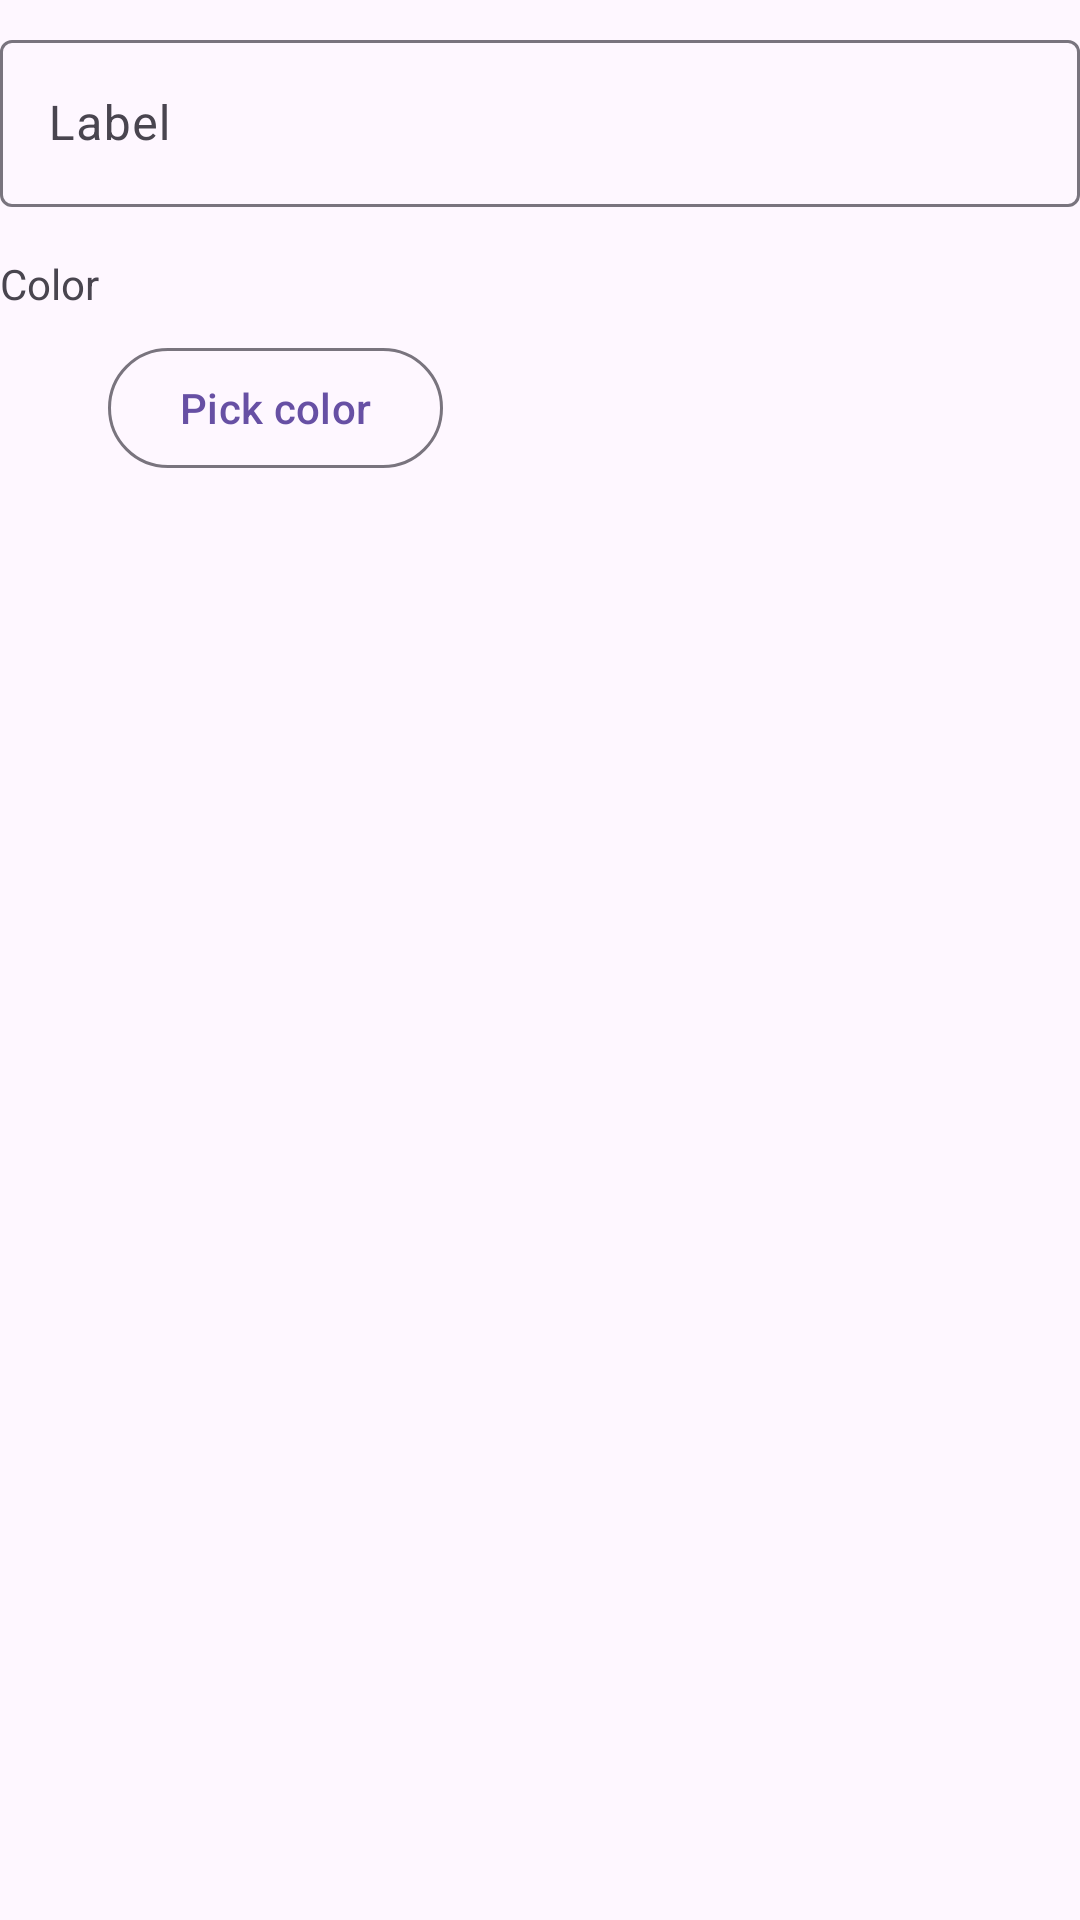

Layout XML and referenced resources for this Android screen:
<!-- AndroidManifest.xml: application theme Theme.WorkCycle -->
<!-- res/layout/dialog_secondary_label.xml -->
<?xml version="1.0" encoding="utf-8"?>
<LinearLayout
    xmlns:android="http://schemas.android.com/apk/res/android"
    android:layout_width="match_parent"
    android:layout_height="wrap_content"
    android:orientation="vertical"
    android:paddingTop="8dp">

    <com.google.android.material.textfield.TextInputLayout
        android:layout_width="match_parent"
        android:layout_height="wrap_content"
        android:hint="@string/assignment_label_name">

        <com.google.android.material.textfield.TextInputEditText
            android:id="@+id/editLabelName"
            android:layout_width="match_parent"
            android:layout_height="wrap_content"
            android:inputType="textCapWords" />
    </com.google.android.material.textfield.TextInputLayout>

    <TextView
        android:layout_width="match_parent"
        android:layout_height="wrap_content"
        android:layout_marginTop="16dp"
        android:text="@string/assignment_label_color"
        android:textSize="14sp" />

    <LinearLayout
        android:layout_width="match_parent"
        android:layout_height="wrap_content"
        android:layout_marginTop="8dp"
        android:gravity="center_vertical"
        android:orientation="horizontal">

        <View
            android:id="@+id/viewSelectedColor"
            android:layout_width="24dp"
            android:layout_height="24dp"
            android:layout_marginEnd="12dp"
            android:background="@drawable/bg_label_color_circle" />

        <com.google.android.material.button.MaterialButton
            android:id="@+id/buttonPickColor"
            style="@style/Widget.Material3.Button.OutlinedButton"
            android:layout_width="wrap_content"
            android:layout_height="wrap_content"
            android:text="@string/assignment_label_pick_color"
            android:textAllCaps="false" />
    </LinearLayout>

</LinearLayout>
<!-- resources referenced by this layout -->
<resources>
  <string name="assignment_label_color">Color</string>
  <string name="assignment_label_name">Label</string>
  <string name="assignment_label_pick_color">Pick color</string>
  <style name="Theme.WorkCycle" parent="Theme.Material3.DayNight.NoActionBar">
          <item name="android:windowLayoutInDisplayCutoutMode">shortEdges</item>
      </style>
</resources>
